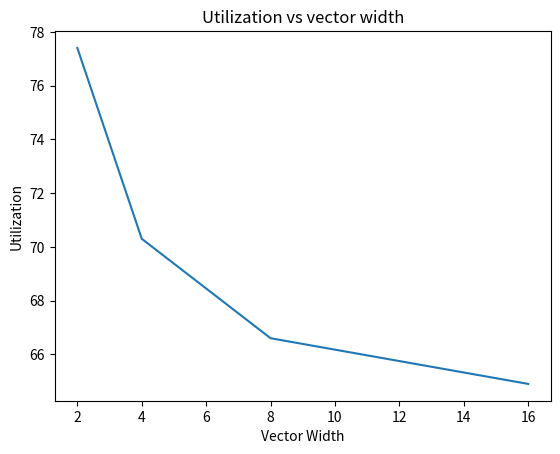

The script that saved this image:
import matplotlib.pyplot as plt
import os
import numpy as np

utilization = [77.4, 70.3, 66.6,64.9]
nums = [2,4,8,16]
plt.plot(nums, utilization)
plt.title("Utilization vs vector width")
plt.xlabel("Vector Width")
plt.ylabel("Utilization")
plt.savefig("prog2_util.png")

